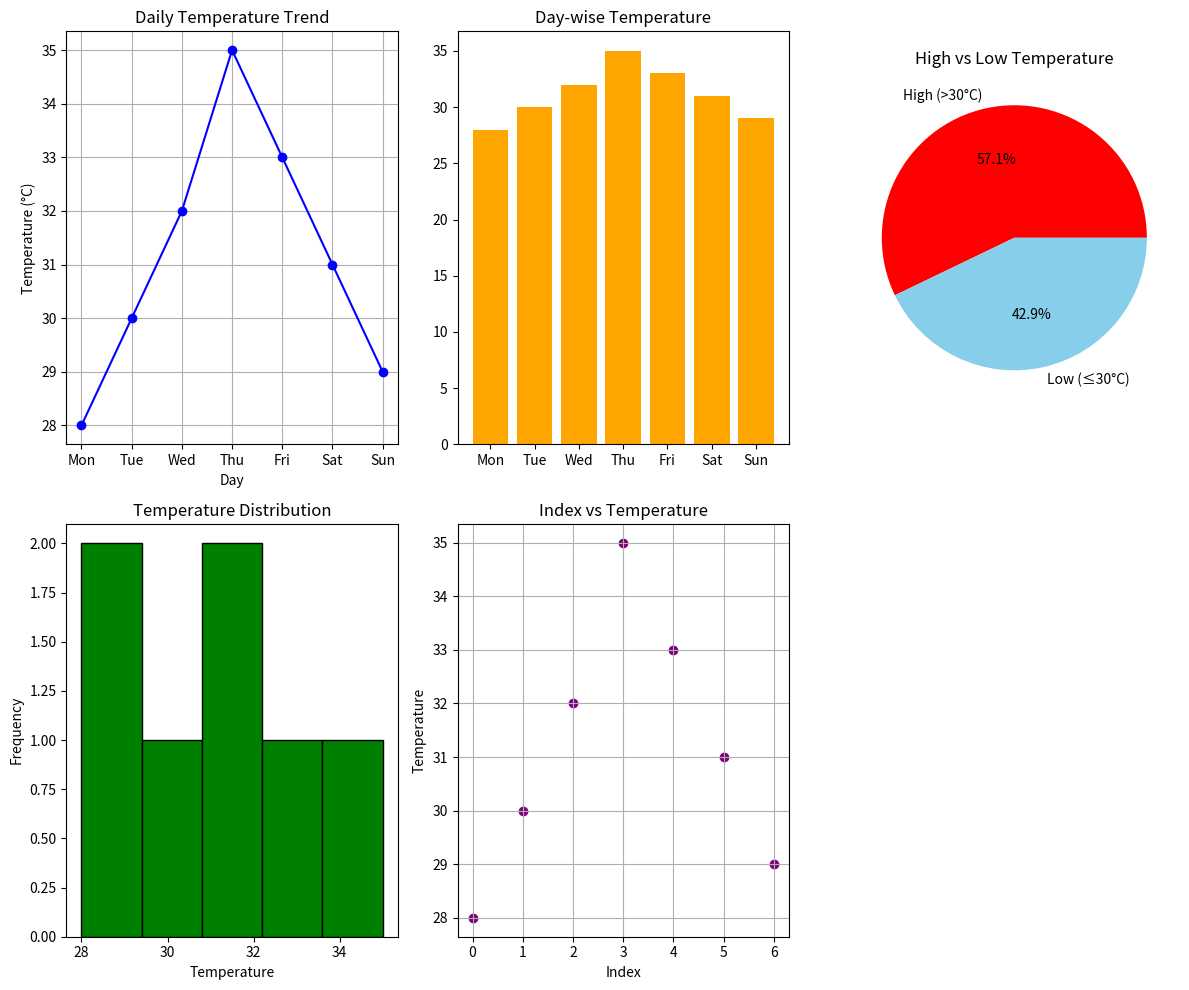

This figure's Python source:
import numpy as np
import pandas as pd
import matplotlib.pyplot as plt

temps = np.array([28, 30, 32, 35, 33, 31, 29])
days = ["Mon", "Tue", "Wed", "Thu", "Fri", "Sat", "Sun"]

df = pd.DataFrame({
    "Day": days,
    "Temperature": temps
})

print(df)

plt.figure(figsize=(12, 10))

plt.subplot(2, 3, 1)
plt.plot(df["Day"], df["Temperature"], marker='o', color='blue')
plt.title("Daily Temperature Trend")
plt.xlabel("Day")
plt.ylabel("Temperature (°C)")
plt.grid()

plt.subplot(2, 3, 2)
plt.bar(df["Day"], df["Temperature"], color="orange")
plt.title("Day-wise Temperature")

plt.subplot(2, 3, 3)

high = (df["Temperature"] > 30).sum()
low = (df["Temperature"] <= 30).sum()

plt.pie([high, low],
        labels=["High (>30°C)", "Low (≤30°C)"],
        autopct="%1.1f%%",
        colors=["red", "skyblue"])
plt.title("High vs Low Temperature")

plt.subplot(2, 3, 4)
plt.hist(df["Temperature"], bins=5, color="green", edgecolor="black")
plt.title("Temperature Distribution")
plt.xlabel("Temperature")
plt.ylabel("Frequency")

plt.subplot(2, 3, 5)
plt.scatter(df.index, df["Temperature"], color="purple")
plt.title("Index vs Temperature")
plt.xlabel("Index")
plt.ylabel("Temperature")
plt.grid()

plt.tight_layout()
plt.show()
